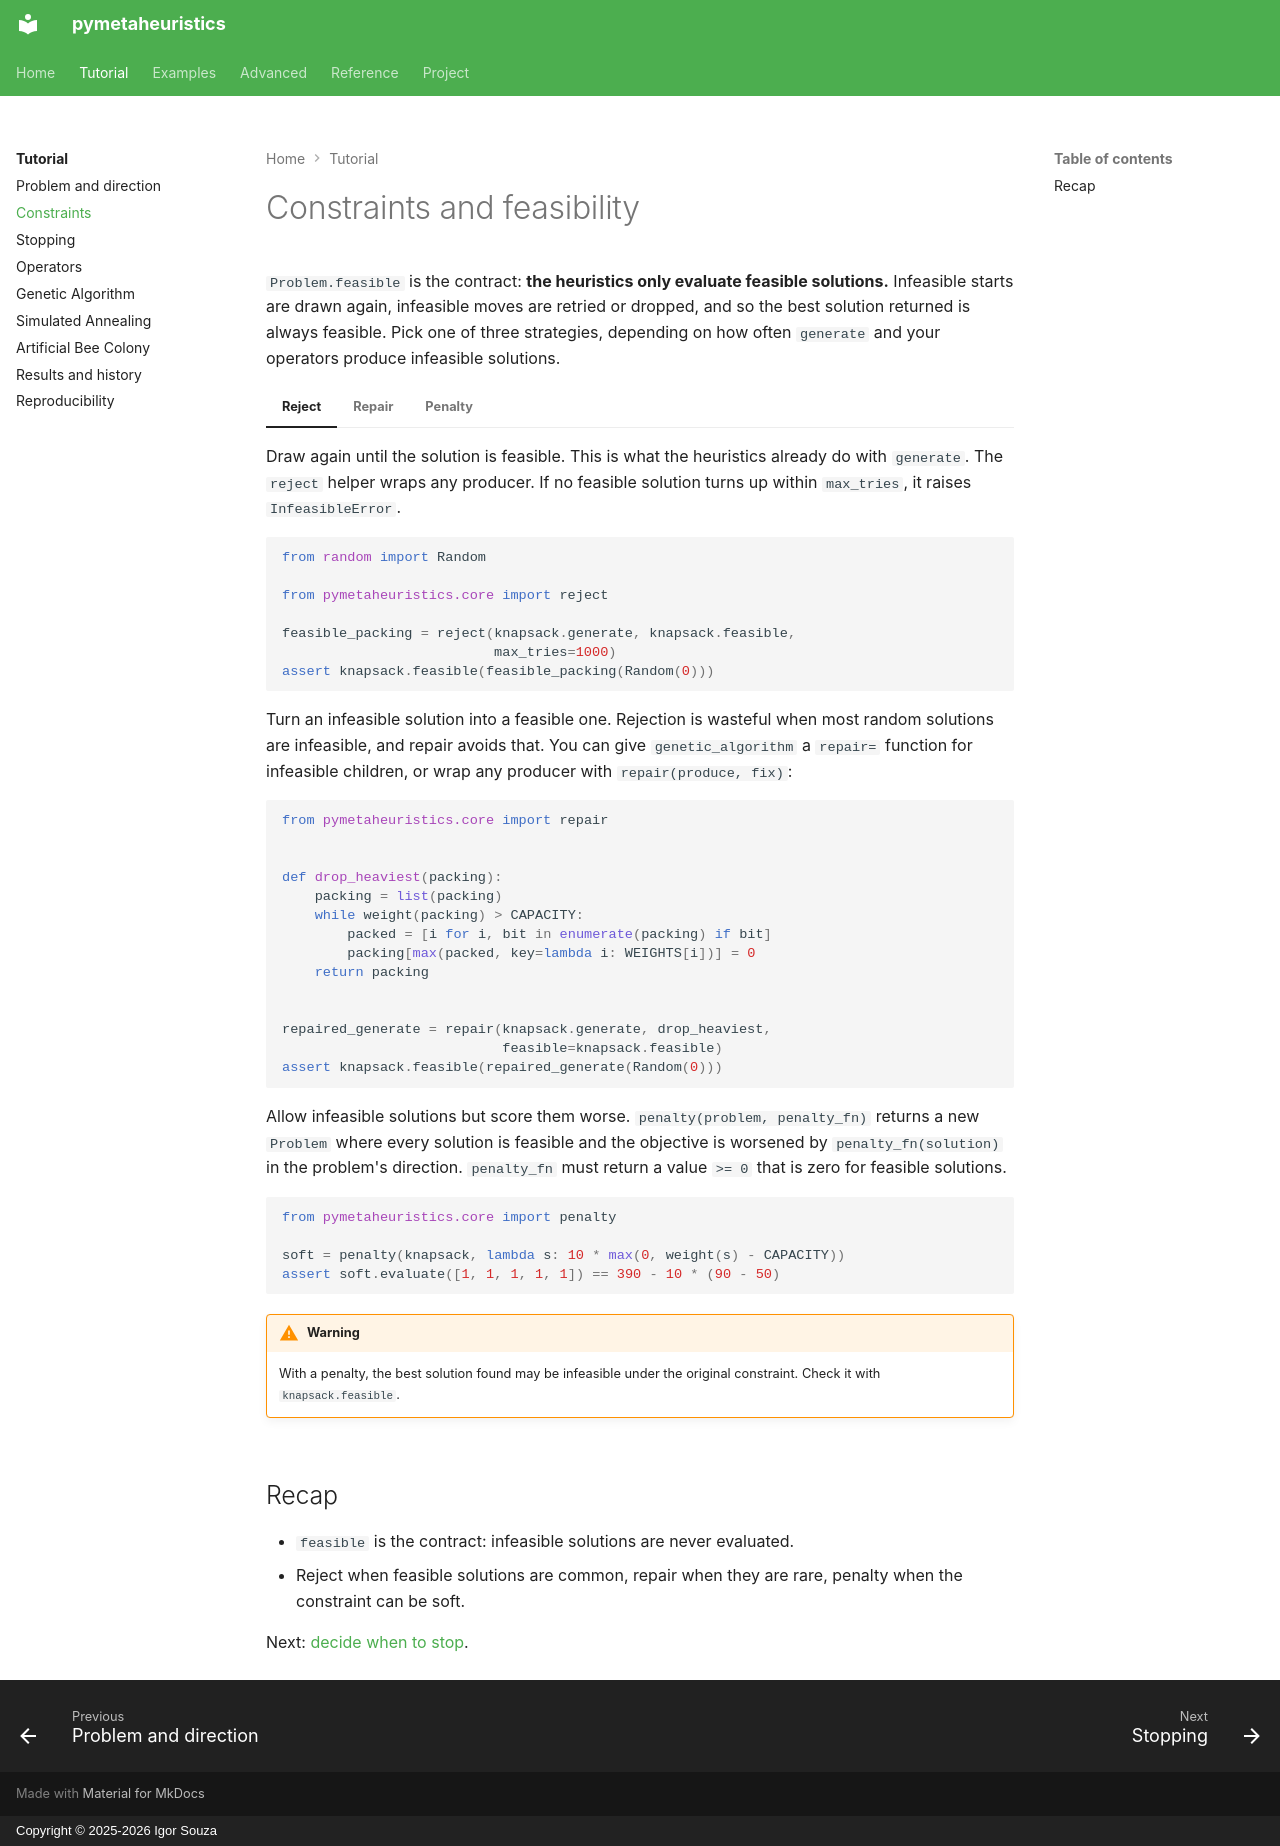

repository: igormcsouza/pymetaheuristics · page: tutorial/constraints/index.html · generator: mkdocs · copyright: Copyright © 2025-2026 Igor Souza

# Constraints and feasibility

`Problem.feasible` is the contract: **the heuristics only evaluate feasible
solutions.** Infeasible starts are drawn again, infeasible moves are retried
or dropped, and so the best solution returned is always feasible. Pick one
of three strategies, depending on how often `generate` and your operators
produce infeasible solutions.

=== "Reject"

    Draw again until the solution is feasible. This is what the
    heuristics already do with `generate`. The `reject` helper wraps any
    producer. If no feasible solution turns up within `max_tries`, it raises
    `InfeasibleError`.

    ```python
    from random import Random

    from pymetaheuristics.core import reject

    feasible_packing = reject(knapsack.generate, knapsack.feasible,
                              max_tries=1000)
    assert knapsack.feasible(feasible_packing(Random(0)))
    ```

=== "Repair"

    Turn an infeasible solution into a feasible one. Rejection is
    wasteful when most random solutions are infeasible, and repair avoids that.
    You can give `genetic_algorithm` a `repair=` function for infeasible
    children, or wrap any producer with `repair(produce, fix)`:

    ```python
    from pymetaheuristics.core import repair


    def drop_heaviest(packing):
        packing = list(packing)
        while weight(packing) > CAPACITY:
            packed = [i for i, bit in enumerate(packing) if bit]
            packing[max(packed, key=lambda i: WEIGHTS[i])] = 0
        return packing


    repaired_generate = repair(knapsack.generate, drop_heaviest,
                               feasible=knapsack.feasible)
    assert knapsack.feasible(repaired_generate(Random(0)))
    ```

=== "Penalty"

    Allow infeasible solutions but score them worse.
    `penalty(problem, penalty_fn)` returns a new `Problem` where every solution
    is feasible and the objective is worsened by `penalty_fn(solution)` in the
    problem's direction. `penalty_fn` must return a value `>= 0` that is zero
    for feasible solutions.

    ```python
    from pymetaheuristics.core import penalty

    soft = penalty(knapsack, lambda s: 10 * max(0, weight(s) - CAPACITY))
    assert soft.evaluate([1, 1, 1, 1, 1]) == 390 - 10 * (90 - 50)
    ```

    !!! warning
        With a penalty, the best solution found may be infeasible under the
        original constraint. Check it with `knapsack.feasible`.

## Recap

- `feasible` is the contract: infeasible solutions are never evaluated.
- Reject when feasible solutions are common, repair when they are rare,
  penalty when the constraint can be soft.

Next: [decide when to stop](stopping.md).
